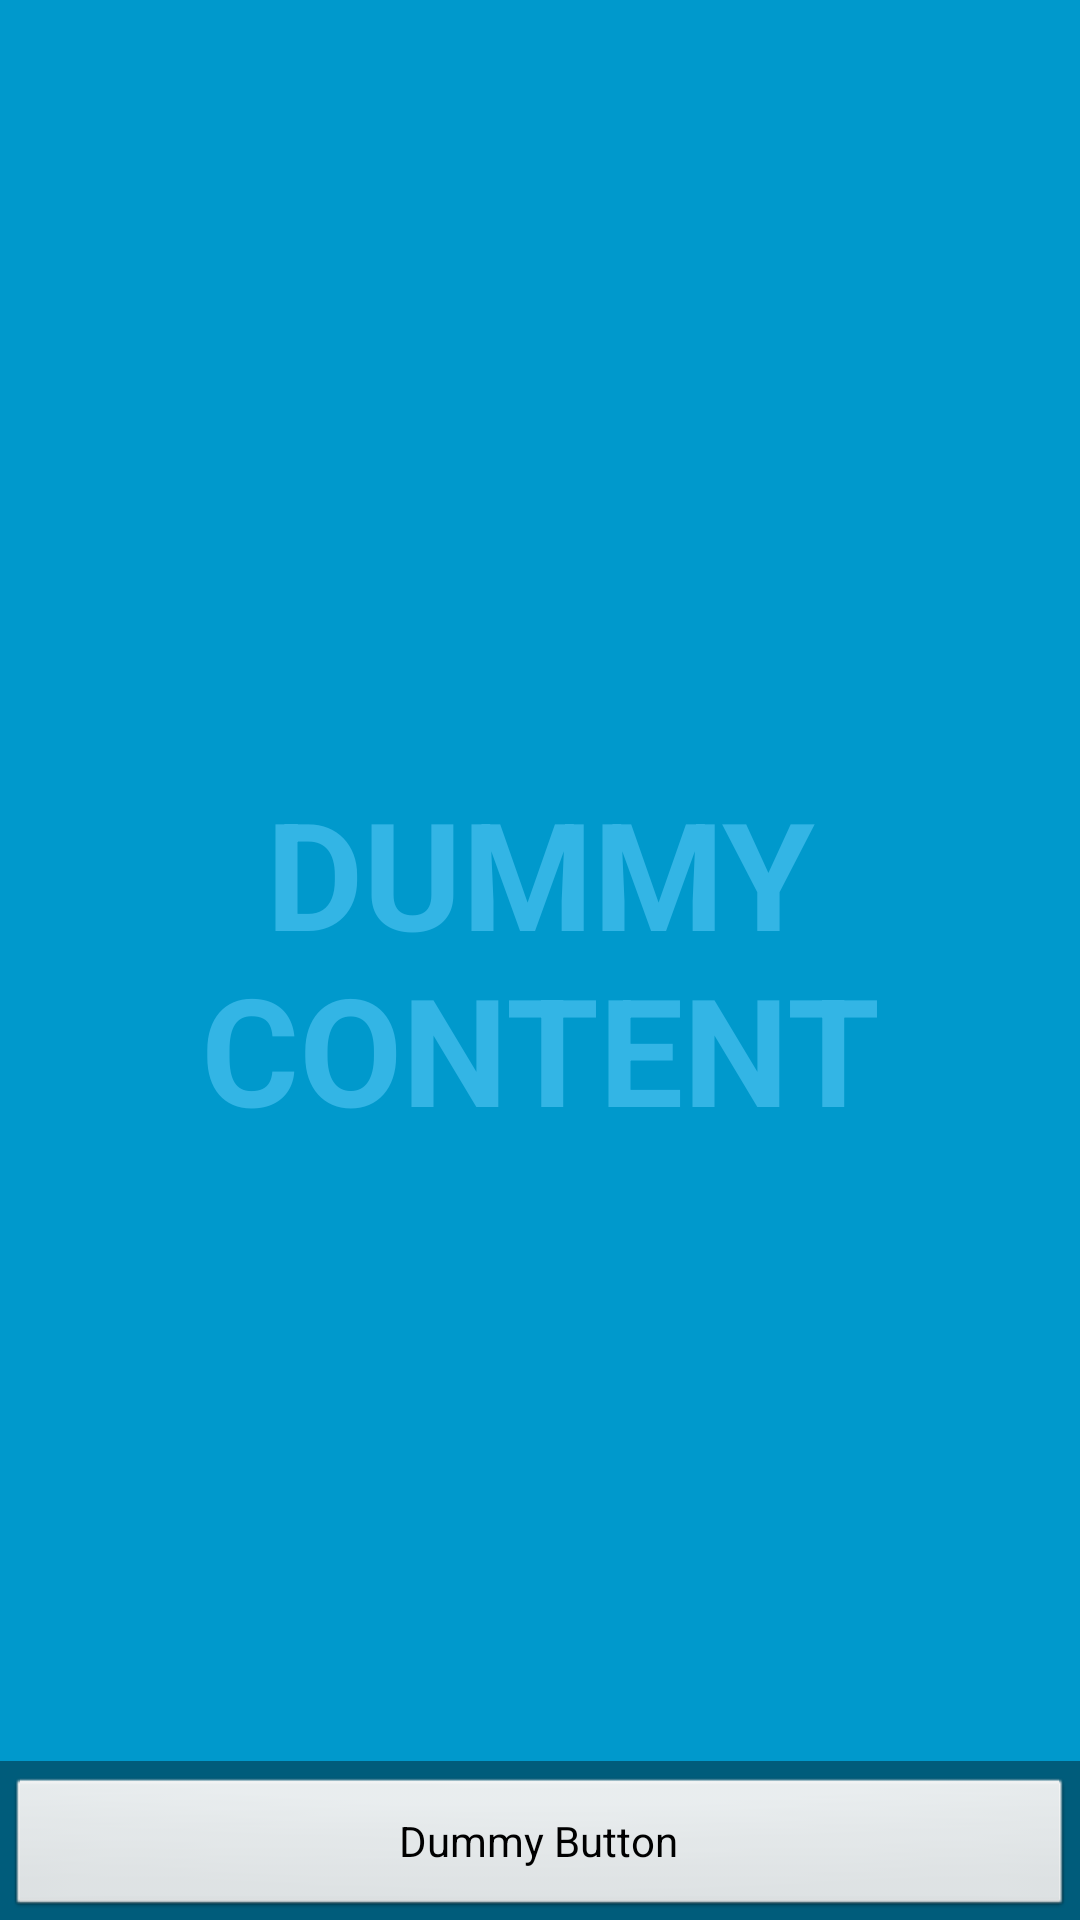

Reconstruct the res/layout file that produces this screen, plus the resources it refers to.
<!-- AndroidManifest.xml: activity theme FullscreenTheme -->
<!-- res/layout/activity_menu.xml -->
<FrameLayout xmlns:android="http://schemas.android.com/apk/res/android"
    xmlns:tools="http://schemas.android.com/tools" android:layout_width="match_parent"
    android:layout_height="match_parent" android:background="#0099cc" tools:context=".MenuActivity">

    
    <TextView android:id="@+id/fullscreen_content" android:layout_width="match_parent"
        android:layout_height="match_parent" android:keepScreenOn="true" android:textColor="#33b5e5"
        android:textStyle="bold" android:textSize="50sp" android:gravity="center"
        android:text="@string/dummy_content" />

    
    <FrameLayout android:layout_width="match_parent" android:layout_height="match_parent"
        android:fitsSystemWindows="true">

        <LinearLayout android:id="@+id/fullscreen_content_controls" style="?metaButtonBarStyle"
            android:layout_width="match_parent" android:layout_height="wrap_content"
            android:layout_gravity="bottom|center_horizontal"
            android:background="@color/black_overlay" android:orientation="horizontal"
            tools:ignore="UselessParent">

            <Button android:id="@+id/dummy_button" style="?metaButtonBarButtonStyle"
                android:layout_width="0dp" android:layout_height="wrap_content"
                android:layout_weight="1" android:text="@string/dummy_button" />

        </LinearLayout>
    </FrameLayout>

</FrameLayout>
<!-- resources referenced by this layout -->
<resources>
  <color name="black_overlay">#66000000</color>
  <string name="dummy_button">Dummy Button</string>
  <string name="dummy_content">DUMMY\nCONTENT</string>
  <style name="FullscreenTheme" parent="android:Theme.NoTitleBar">
          <item name="android:windowContentOverlay">@null</item>
          <item name="android:windowBackground">@null</item>
          <item name="metaButtonBarStyle">@style/ButtonBar</item>
          <item name="metaButtonBarButtonStyle">@style/ButtonBarButton</item>
      </style>
  <style name="ButtonBar">
          <item name="android:paddingLeft">2dp</item>
          <item name="android:paddingTop">5dp</item>
          <item name="android:paddingRight">2dp</item>
          <item name="android:paddingBottom">0dp</item>
          <item name="android:background">@android:drawable/bottom_bar</item>
      </style>
  <style name="ButtonBarButton" />
</resources>
